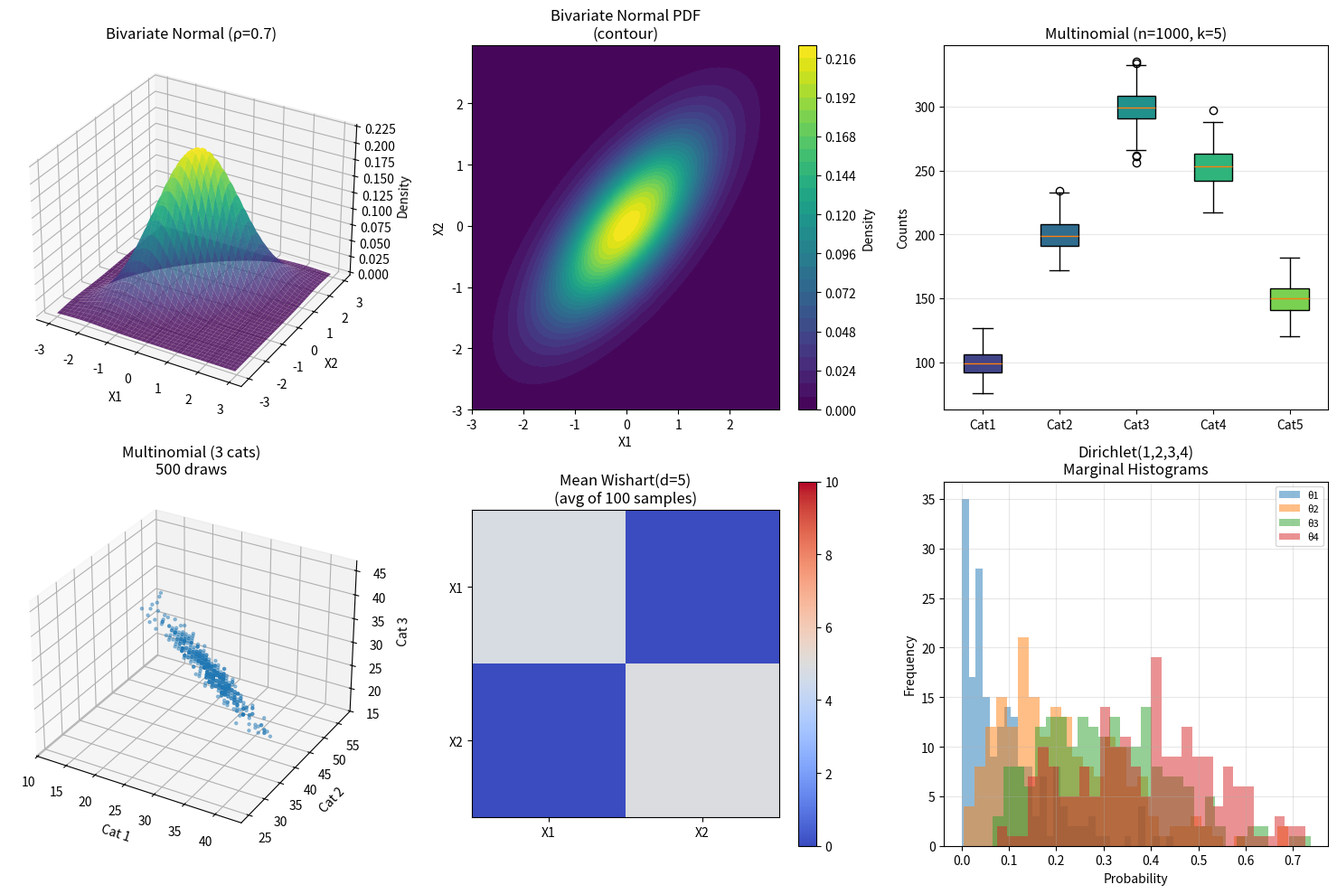

The script that saved this image: (Note: this script raises an exception after producing the figure.)
"""03.04 Multivariate Distributions: Bivariate normal and multinomial."""
import numpy as np
import matplotlib.pyplot as plt
from scipy.stats import multivariate_normal, wishart, dirichlet

np.random.seed(42)

mu = [0, 0]
cov = [[1, 0.7], [0.7, 1]]
x, y = np.mgrid[-3:3:.05, -3:3:.05]
pos = np.dstack((x, y))
rv = multivariate_normal(mu, cov)
z = rv.pdf(pos)

fig = plt.figure(figsize=(15, 10))

ax1 = fig.add_subplot(231, projection='3d')
ax1.plot_surface(x, y, z, cmap='viridis', alpha=0.8)
ax1.set_title("Bivariate Normal (ρ=0.7)")
ax1.set_xlabel("X1")
ax1.set_ylabel("X2")
ax1.set_zlabel("Density")

ax2 = fig.add_subplot(232)
contour = ax2.contourf(x, y, z, levels=30, cmap="viridis")
plt.colorbar(contour, ax=ax2, label="Density")
ax2.set_title("Bivariate Normal PDF\n(contour)")
ax2.set_xlabel("X1")
ax2.set_ylabel("X2")

n_trials, n_cats = 1000, 5
probs = [0.1, 0.2, 0.3, 0.25, 0.15]
samples = np.random.multinomial(n_trials, probs, size=200)

ax3 = fig.add_subplot(233)
bp = ax3.boxplot(samples, labels=[f"Cat{i}" for i in range(1, 6)], patch_artist=True)
for patch, color in zip(bp['boxes'], plt.cm.viridis(np.linspace(0.2, 0.8, 5))):
    patch.set_facecolor(color)
ax3.set_title(f"Multinomial (n={n_trials}, k={n_cats})")
ax3.set_ylabel("Counts")
ax3.grid(True, axis='y', alpha=0.3)

samples_3d = np.random.multinomial(100, [0.3, 0.4, 0.3], size=500)
ax4 = fig.add_subplot(234, projection='3d')
ax4.scatter(samples_3d[:, 0], samples_3d[:, 1], samples_3d[:, 2], alpha=0.4, s=5)
ax4.set_title("Multinomial (3 cats)\n500 draws")
ax4.set_xlabel("Cat 1")
ax4.set_ylabel("Cat 2")
ax4.set_zlabel("Cat 3")

df, scale = 5, np.eye(2)
wishart_samples = [wishart.rvs(df, scale) for _ in range(100)]
mean_cov = np.mean(wishart_samples, axis=0)
ax5 = fig.add_subplot(235)
im = ax5.imshow(mean_cov, cmap='coolwarm', vmin=0, vmax=10)
plt.colorbar(im, ax=ax5)
ax5.set_xticks([0, 1])
ax5.set_yticks([0, 1])
ax5.set_xticklabels(["X1", "X2"])
ax5.set_yticklabels(["X1", "X2"])
ax5.set_title(f"Mean Wishart(d={df})\n(avg of 100 samples)")

alpha_vals = [1, 2, 3, 4]
dirichlet_samples = dirichlet.rvs(alpha_vals, size=200)
ax6 = fig.add_subplot(236)
for i in range(4):
    ax6.hist(dirichlet_samples[:, i], bins=30, alpha=0.5, label=f"θ{i+1}")
ax6.set_title("Dirichlet(1,2,3,4)\nMarginal Histograms")
ax6.set_xlabel("Probability")
ax6.set_ylabel("Frequency")
ax6.legend(fontsize=8)
ax6.grid(True, alpha=0.3)

plt.tight_layout()
plt.savefig("../../assets/phase03/04-multivariate-distributions.png")
plt.close()

print("=" * 60)
print("MULTIVARIATE DISTRIBUTIONS ANALYSIS")
print("=" * 60)
print(f"\nBivariate Normal (μ=0, ρ=0.7):")
sample_bvn = np.random.multivariate_normal(mu, cov, 5000)
print(f"  Sample mean: {np.mean(sample_bvn, axis=0)}")
print(f"  Sample corr: {np.corrcoef(sample_bvn.T)[0,1]:.4f}")

print(f"\nMultinomial (n={n_trials}, k={n_cats}):")
sample_means = np.mean(samples, axis=0)
expected = [p * n_trials for p in probs]
print(f"  Observed means: {sample_means}")
print(f"  Expected:       {np.round(expected, 1)}")

print(f"\nWishart(d={df}, Σ=I):")
print(f"  Theoretical E[Σ]: {df * np.eye(2)}")
print(f"  Sample mean: {mean_cov}")

print(f"\nDirichlet(1,2,3,4):")
print(f"  Sample means: {np.mean(dirichlet_samples, axis=0)}")
print(f"  Theoretical:  {np.array(alpha_vals) / sum(alpha_vals)}")
